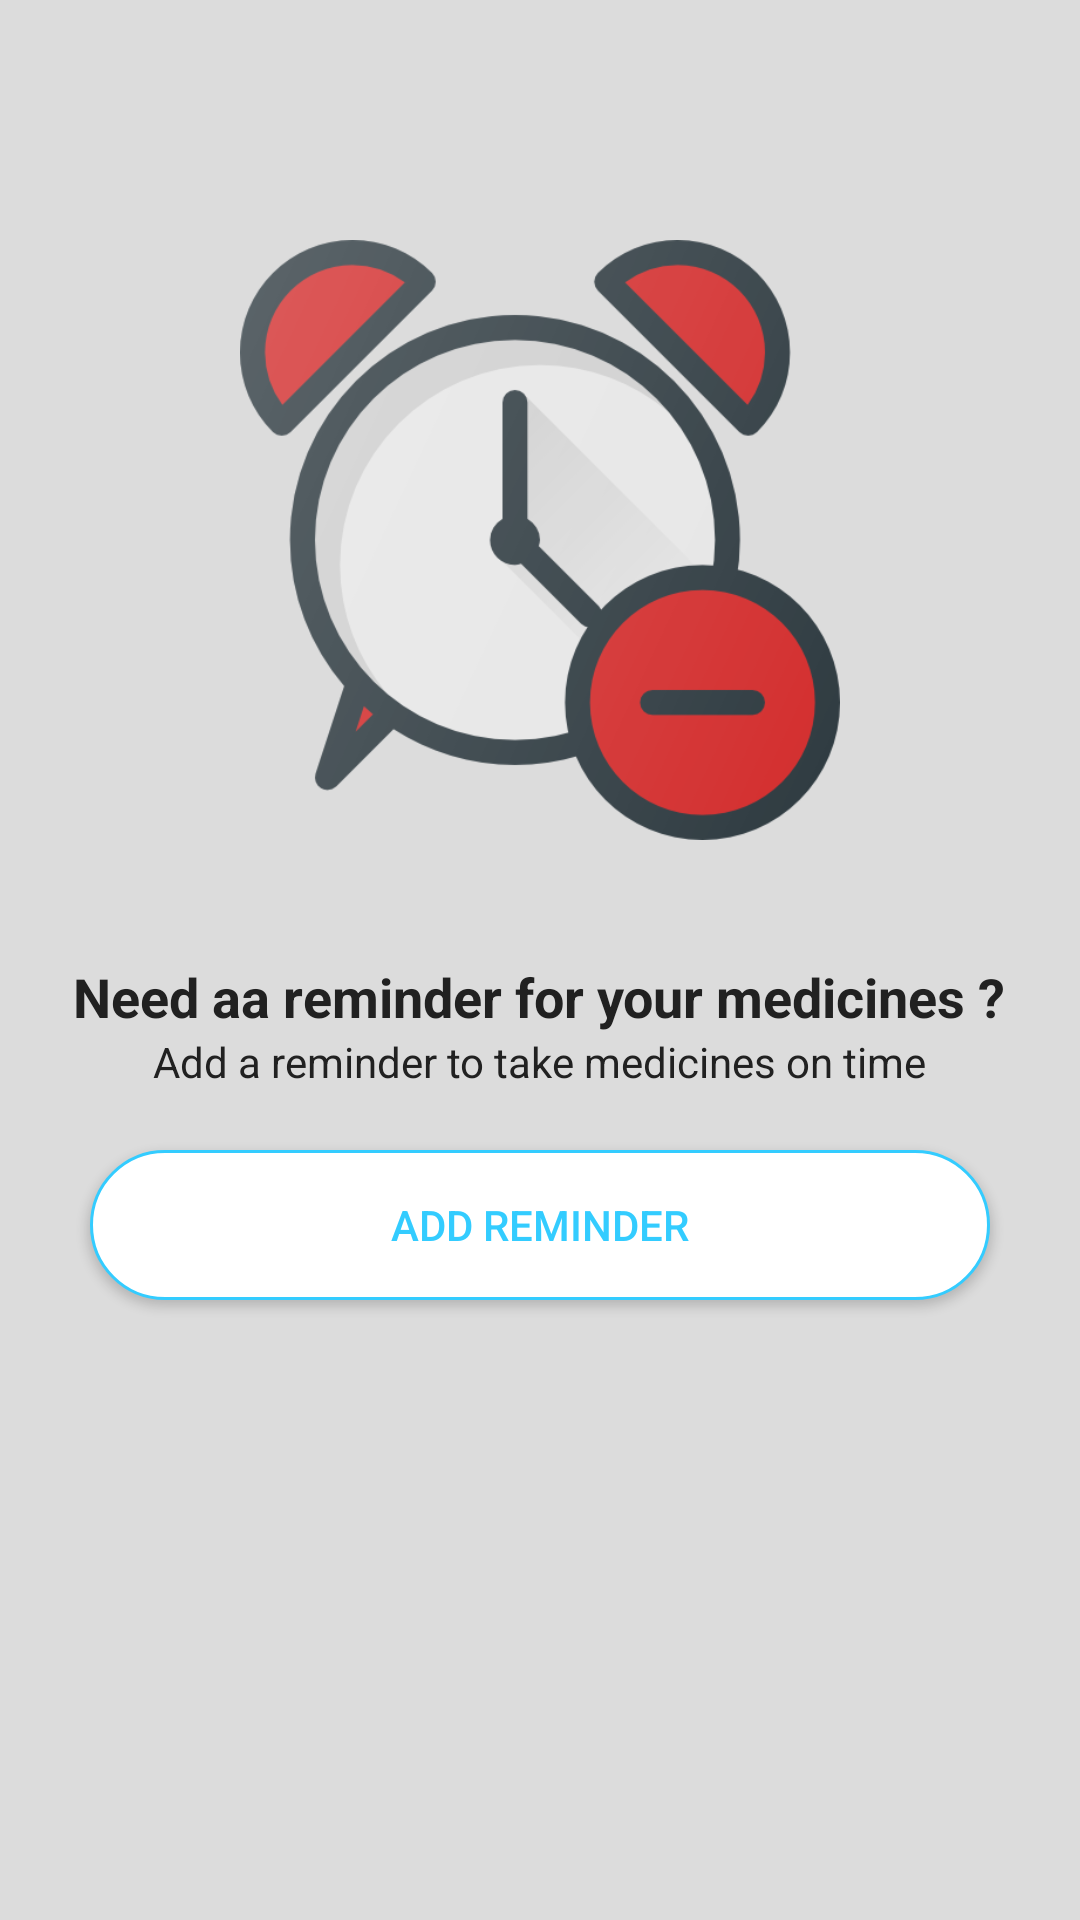

Android layout source for this screen:
<!-- AndroidManifest.xml: application theme AppTheme -->
<!-- res/layout/fragment_reminders.xml -->
<?xml version="1.0" encoding="utf-8"?>
<LinearLayout xmlns:android="http://schemas.android.com/apk/res/android"
    xmlns:tools="http://schemas.android.com/tools"
    android:layout_width="match_parent"
    android:layout_height="match_parent"
    android:background="@color/background"
    android:orientation="vertical"
    tools:context=".RemindersFragment">

    <ImageView
        android:src="@drawable/removealarm"
        android:layout_gravity="center"
        android:layout_marginTop="80dp"
        android:layout_width="200dp"
        android:layout_height="200dp">
    </ImageView>

    <TextView
        android:text="Need aa reminder for your medicines ?"
        android:textSize="18dp"
        android:textStyle="bold"
        android:layout_marginTop="40dp"
        android:textColor="@color/black_dark"
        android:layout_gravity="center"
        android:layout_width="wrap_content"
        android:layout_height="wrap_content"/>
    <TextView
        android:text="Add a reminder to take medicines on time"
        android:textSize="14dp"
        android:textColor="@color/black_dark"
        android:layout_gravity="center"
        android:layout_width="wrap_content"
        android:layout_height="wrap_content"/>

    <Button
        android:layout_marginTop="20dp"
        android:id="@+id/addBTN4"
        android:text="Add Reminder"
        android:layout_marginLeft="30dp"
        android:layout_marginRight="30dp"
        android:background="@drawable/shadow_buttons"
        android:textColor="@color/sky"
        android:layout_width="match_parent"
        android:layout_height="50dp"
        />

</LinearLayout>
<!-- resources referenced by this layout -->
<resources>
  <color name="background">#dcdcdc</color>
  <color name="black_dark">#212121</color>
  <color name="sky">#33ccff</color>
  <!-- drawable removealarm: png bitmap (drawable, 46803 bytes) -->
  <!-- drawable shadow_buttons (drawable) -->
  <?xml version="1.0" encoding="utf-8"?>
  <shape xmlns:android="http://schemas.android.com/apk/res/android"
      android:shape="rectangle">
      <solid android:color="#FFFFFF"/>
      <stroke android:color="#33ccff" android:width="1dp" />
  
      <corners android:radius="25dp"/>
  </shape>
  <style name="AppTheme" parent="Theme.AppCompat.Light.NoActionBar">
          
          <item name="colorPrimary">#33ccff</item>
          <item name="colorPrimaryDark">@color/sky</item>
          <item name="colorAccent">@color/colorAccent</item>
      </style>
  <color name="colorAccent">#D81B60</color>
</resources>
